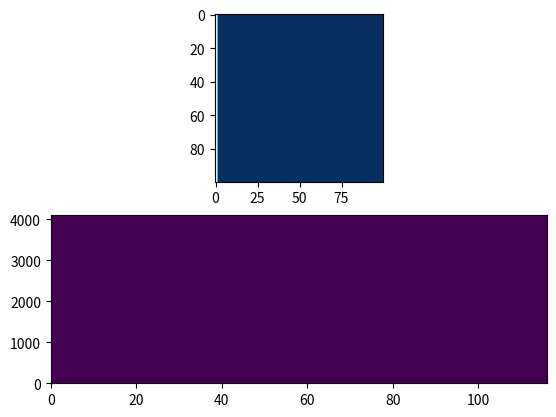

Generate this figure with matplotlib: (Note: this script raises an exception after producing the figure.)
import time
from matplotlib import pyplot as plt
import numpy as np

"""
Example from guy who works at stack over flow
FROM: https://stackoverflow.com/questions/40126176/fast-live-plotting-in-matplotlib-pyplot/40139416#40139416

"""

def live_update_demo(blit = False):
    """
    Initialize the Plot
    """
    fig = plt.figure()
    ax1 = fig.add_subplot(2, 1, 1)
    ax2 = fig.add_subplot(2, 1, 2)

    """
    The Data
    """
    x1 = np.linspace(0, 50., num=100)
    X1,Y1 = np.meshgrid(x1, x1)
    img1 = ax1.imshow(X1, vmin=-1, vmax=1, interpolation="None", cmap="RdBu")
    img1_shape = img1.get_shape()

    x2 = np.linspace(0, 4096., num = 4096)
    y2 = np.linspace(0, 116., num = 116)
    empty_coefs = np.zeros((x2.size-1, y2.size-1))

    pcm = ax2.pcolormesh(y2, x2, empty_coefs)
    pcm.set_animated(True)

    """
    Initialize Blit
    """
    fig.canvas.draw()   # note that the first draw comes before setting data 

    if blit:
        # cache the background
        axbackground = fig.canvas.copy_from_bbox(ax1.bbox)
        ax2background = fig.canvas.copy_from_bbox(ax2.bbox)

    plt.show(block=False)

    """
    FPS Calculation
    """
    t_start = time.time()

    time.sleep(.001)

    k = 0
    i = 0

    while(True):
        data1 = np.sin(X1/3.+k)*np.cos(Y1/3.+k)
        data2 = np.sin(X2/3.+k)*np.cos(Y2/3.+k)

        img1.set_data(data1)
        pcm.set_data(data2)

        tx = 'Mean Frame Rate: {fps:.3f} FPS'.format(fps= ((i+1) / (time.time() - t_start)) ) 
        print(tx)

        k += 0.11

        if blit:
            # restore background
            fig.canvas.restore_region(axbackground)
            fig.canvas.restore_region(ax2background)

            # redraw just the points
            ax1.draw_artist(img1)
            ax2.draw_artist(img2)

            # fill in the axes rectangle
            fig.canvas.blit(ax1.bbox)
            fig.canvas.blit(ax2.bbox)

        else:
            # redraw everything
            fig.canvas.draw()

        fig.canvas.flush_events()
        #alternatively you could use
        #plt.pause(0.000000000001) 
        # however plt.pause calls canvas.draw(), as can be read here:
        #http://bastibe.de/2013-05-30-speeding-up-matplotlib.html

        # TODO Revert after testing
        i += 1
        
live_update_demo(True)   # 175 fps
#live_update_demo(False) # 28 fps